Dataset: VSVCabelControl.v1i.clip (GitHub, MrJacob252/VSV_cable_control). Classes: fail, pass.

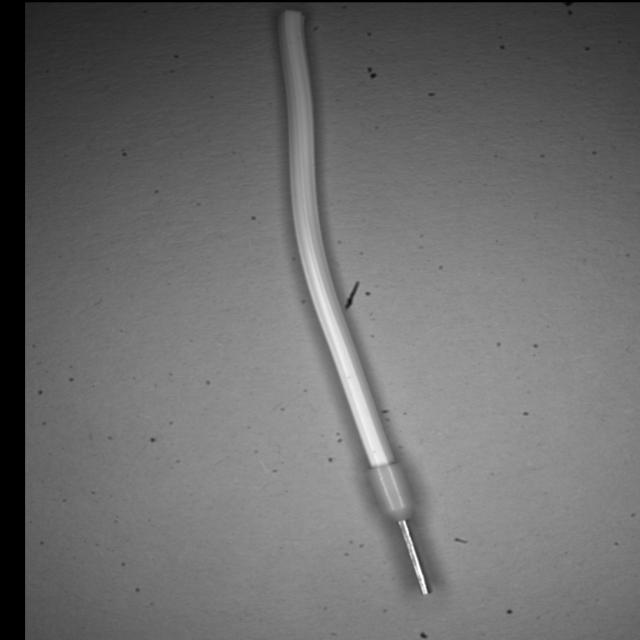
Label: pass

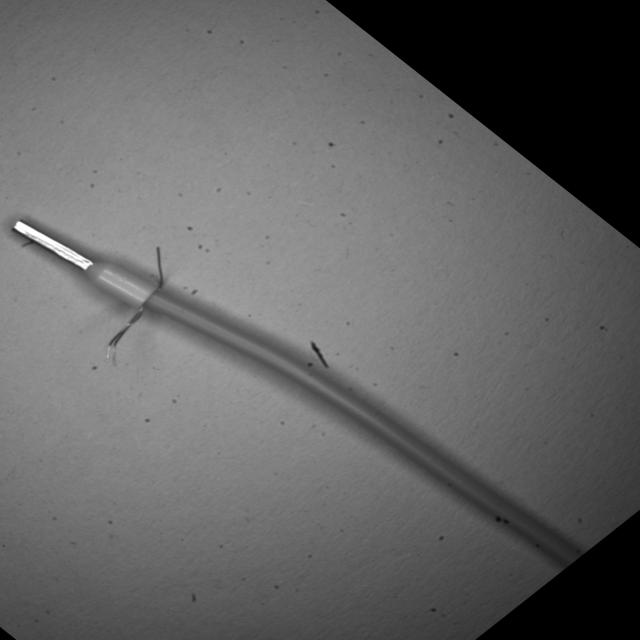
Label: fail

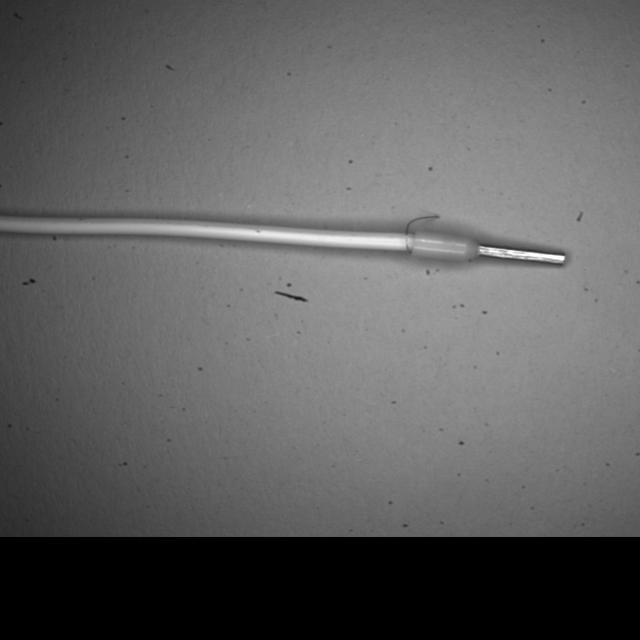
Label: fail

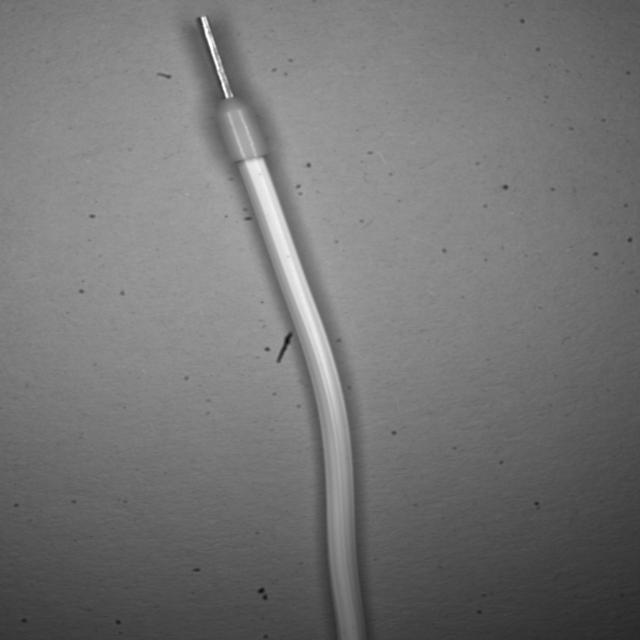
Label: pass

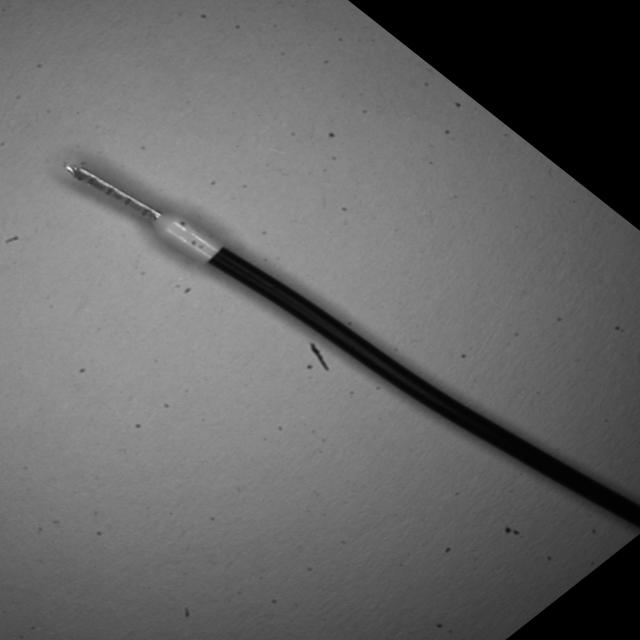
Label: pass

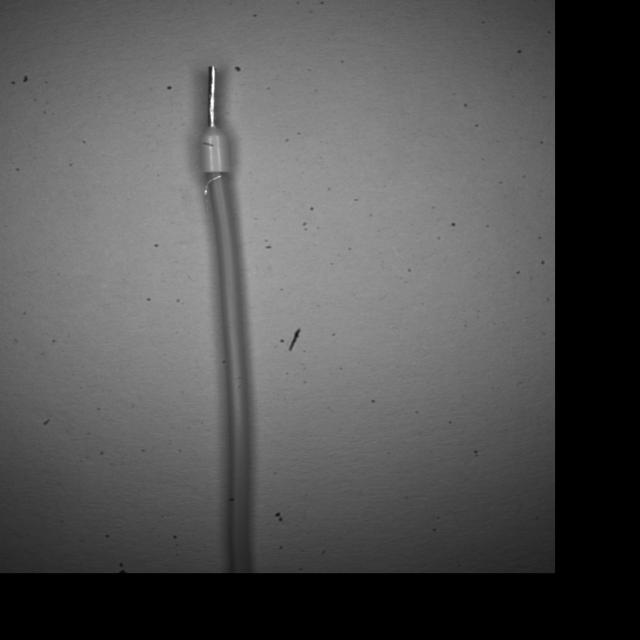
Label: fail
